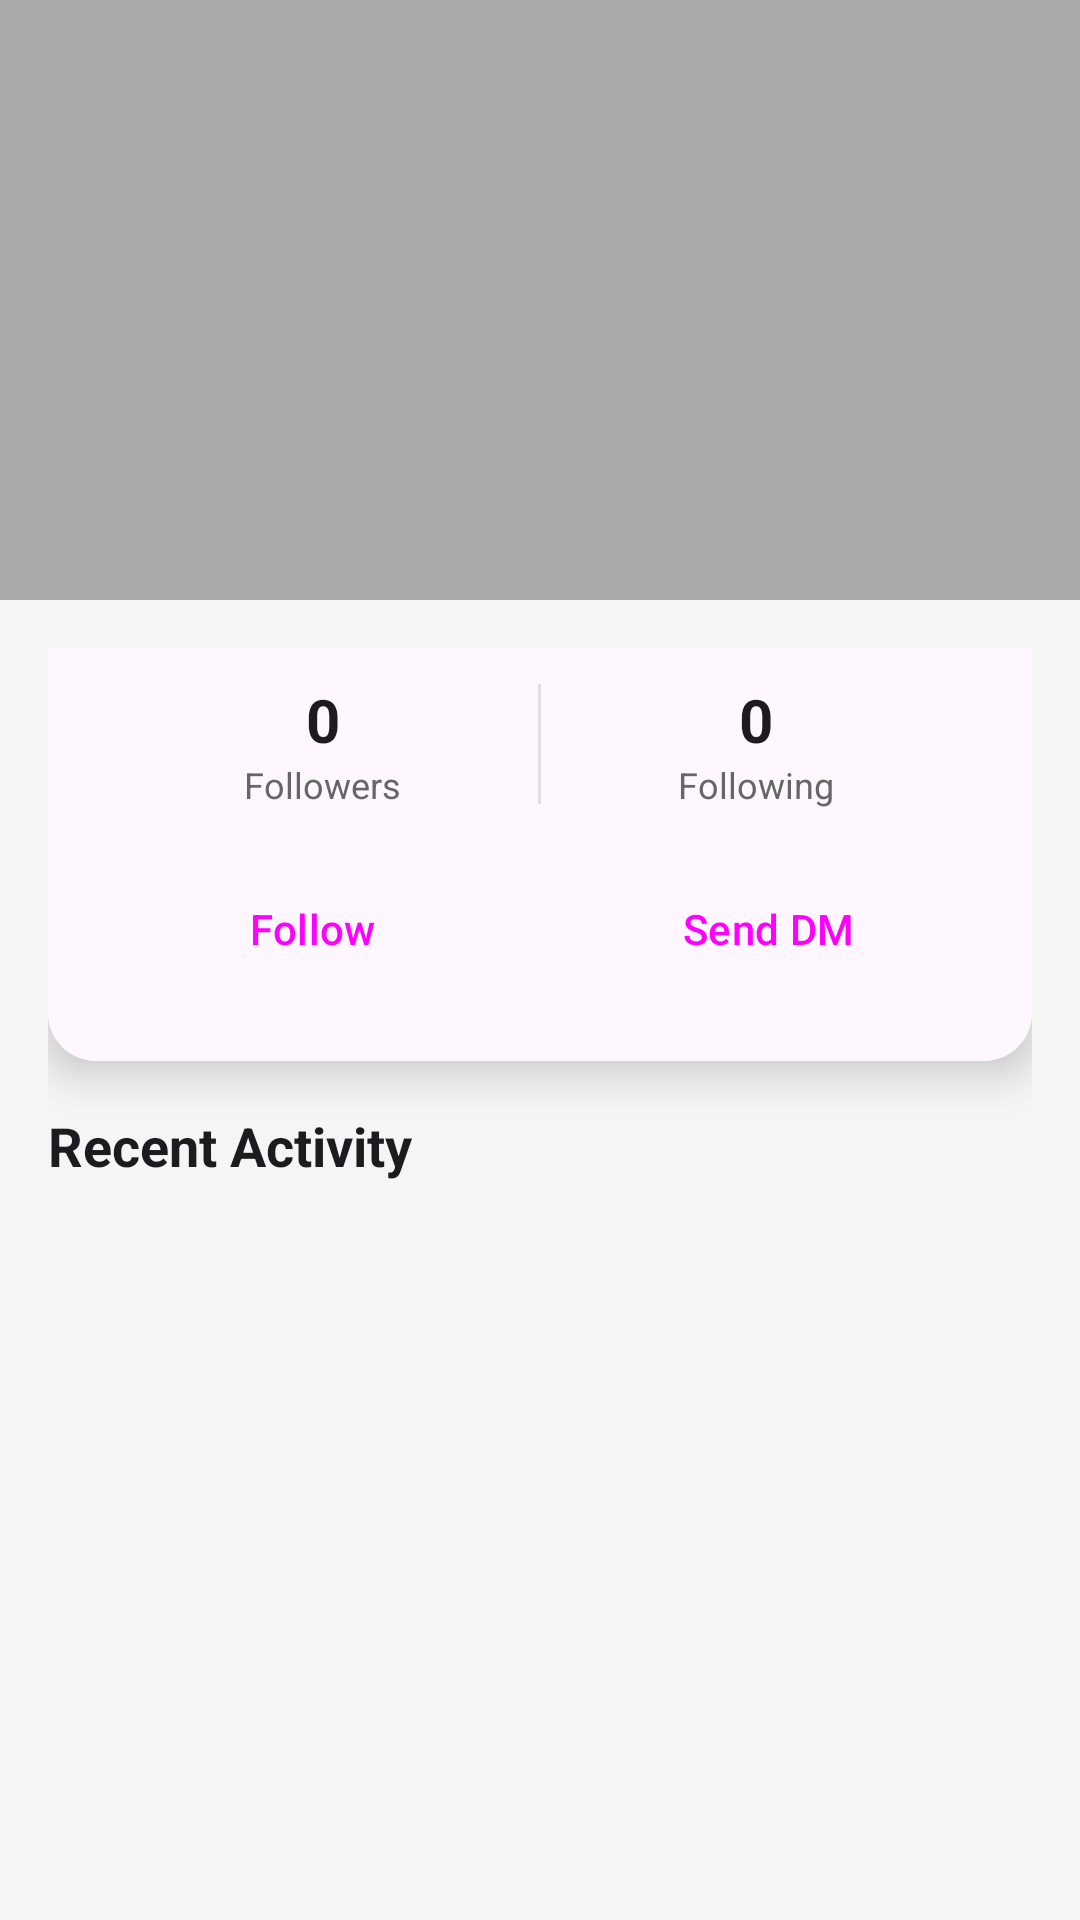

Write the Android layout XML for this screen, with the resource values it uses.
<!-- AndroidManifest.xml: application theme Theme.MobilProgFallProj -->
<!-- res/layout/activity_user_detail.xml -->
<?xml version="1.0" encoding="utf-8"?>
<androidx.coordinatorlayout.widget.CoordinatorLayout xmlns:android="http://schemas.android.com/apk/res/android"
    xmlns:app="http://schemas.android.com/apk/res-auto"
    android:layout_width="match_parent"
    android:layout_height="match_parent"
    android:background="#F5F5F5">

    <com.google.android.material.appbar.AppBarLayout
        android:layout_width="match_parent"
        android:layout_height="wrap_content"
        android:theme="@style/ThemeOverlay.AppCompat.Dark.ActionBar">

        <com.google.android.material.appbar.CollapsingToolbarLayout
            android:layout_width="match_parent"
            android:layout_height="200dp"
            app:contentScrim="?attr/colorPrimary"
            app:layout_scrollFlags="scroll|exitUntilCollapsed">

            <ImageView
                android:layout_width="match_parent"
                android:layout_height="match_parent"
                android:scaleType="centerCrop"
                android:src="@android:color/darker_gray"
                android:contentDescription="Profile background" />

            <androidx.appcompat.widget.Toolbar
                android:id="@+id/toolbar"
                android:layout_width="match_parent"
                android:layout_height="?attr/actionBarSize"
                app:layout_collapseMode="pin"
                app:popupTheme="@style/ThemeOverlay.AppCompat.Light" />

        </com.google.android.material.appbar.CollapsingToolbarLayout>

    </com.google.android.material.appbar.AppBarLayout>

    <androidx.core.widget.NestedScrollView
        android:layout_width="match_parent"
        android:layout_height="match_parent"
        app:layout_behavior="@string/appbar_scrolling_view_behavior">

        <LinearLayout
            android:layout_width="match_parent"
            android:layout_height="wrap_content"
            android:orientation="vertical"
            android:padding="16dp">

            <androidx.cardview.widget.CardView
                android:layout_width="match_parent"
                android:layout_height="wrap_content"
                android:layout_marginTop="-80dp"
                android:layout_marginBottom="16dp"
                app:cardCornerRadius="16dp"
                app:cardElevation="8dp">

                <LinearLayout
                    android:layout_width="match_parent"
                    android:layout_height="wrap_content"
                    android:orientation="vertical"
                    android:padding="20dp"
                    android:background="?attr/colorSurface">

                    <TextView
                        android:id="@+id/display_name_text"
                        android:layout_width="match_parent"
                        android:layout_height="wrap_content"
                        android:textSize="24sp"
                        android:textStyle="bold"
                        android:textColor="?attr/colorOnSurface"
                        android:layout_marginBottom="4dp" />

                    <TextView
                        android:id="@+id/username_text"
                        android:layout_width="match_parent"
                        android:layout_height="wrap_content"
                        android:textSize="16sp"
                        android:textColor="#666"
                        android:layout_marginBottom="12dp" />

                    <TextView
                        android:id="@+id/bio_text"
                        android:layout_width="match_parent"
                        android:layout_height="wrap_content"
                        android:textSize="14sp"
                        android:textColor="?attr/colorOnSurface"
                        android:layout_marginBottom="16dp"
                        android:visibility="gone" />

                    <LinearLayout
                        android:layout_width="match_parent"
                        android:layout_height="wrap_content"
                        android:orientation="horizontal"
                        android:gravity="center"
                        android:layout_marginBottom="16dp">

                        <LinearLayout
                            android:layout_width="0dp"
                            android:layout_height="wrap_content"
                            android:layout_weight="1"
                            android:orientation="vertical"
                            android:gravity="center">

                            <TextView
                                android:id="@+id/followers_count"
                                android:layout_width="wrap_content"
                                android:layout_height="wrap_content"
                                android:text="0"
                                android:textSize="20sp"
                                android:textStyle="bold"
                                android:textColor="?attr/colorOnSurface" />

                            <TextView
                                android:layout_width="wrap_content"
                                android:layout_height="wrap_content"
                                android:text="Followers"
                                android:textSize="12sp"
                                android:textColor="#666" />
                        </LinearLayout>

                        <View
                            android:layout_width="1dp"
                            android:layout_height="40dp"
                            android:background="#E0E0E0" />

                        <LinearLayout
                            android:layout_width="0dp"
                            android:layout_height="wrap_content"
                            android:layout_weight="1"
                            android:orientation="vertical"
                            android:gravity="center">

                            <TextView
                                android:id="@+id/following_count"
                                android:layout_width="wrap_content"
                                android:layout_height="wrap_content"
                                android:text="0"
                                android:textSize="20sp"
                                android:textStyle="bold"
                                android:textColor="?attr/colorOnSurface" />

                            <TextView
                                android:layout_width="wrap_content"
                                android:layout_height="wrap_content"
                                android:text="Following"
                                android:textSize="12sp"
                                android:textColor="#666" />
                        </LinearLayout>
                    </LinearLayout>

                    <LinearLayout
                        android:layout_width="match_parent"
                        android:layout_height="wrap_content"
                        android:orientation="horizontal">

                        <Button
                            android:id="@+id/btn_follow"
                            android:layout_width="0dp"
                            android:layout_height="wrap_content"
                            android:layout_weight="1"
                            android:layout_marginEnd="8dp"
                            android:text="Follow"
                            style="@style/Widget.Material3.Button" />

                        <Button
                            android:id="@+id/btn_dm"
                            android:layout_width="0dp"
                            android:layout_height="wrap_content"
                            android:layout_weight="1"
                            android:layout_marginStart="8dp"
                            android:text="Send DM"
                            style="@style/Widget.Material3.Button.OutlinedButton" />
                    </LinearLayout>
                </LinearLayout>
            </androidx.cardview.widget.CardView>

            <TextView
                android:layout_width="match_parent"
                android:layout_height="wrap_content"
                android:text="Recent Activity"
                android:textSize="18sp"
                android:textStyle="bold"
                android:textColor="?attr/colorOnSurface"
                android:layout_marginBottom="12dp" />

            <androidx.recyclerview.widget.RecyclerView
                android:id="@+id/recent_activity_recycler"
                android:layout_width="match_parent"
                android:layout_height="wrap_content"
                android:nestedScrollingEnabled="false" />

        </LinearLayout>

    </androidx.core.widget.NestedScrollView>

</androidx.coordinatorlayout.widget.CoordinatorLayout>
<!-- resources referenced by this layout -->
<resources>
  <style name="Theme.MobilProgFallProj" parent="Base.Theme.MobilProgFallProj" />
  <style name="Base.Theme.MobilProgFallProj" parent="Theme.Material3.DayNight.NoActionBar">
          <item name="colorPrimary">@color/primaryAccent</item>
          <item name="colorPrimaryContainer">@color/primaryAccentSoft</item>
          <item name="android:navigationBarColor">@color/backgroundSoft</item>
          <item name="android:statusBarColor">@color/backgroundSoft</item>
          <item name="android:windowBackground">@color/backgroundSoft</item>
      </style>
  <color name="primaryAccent">#FF4A90E2</color>
  <color name="primaryAccentSoft">#334A90E2</color>
  <color name="backgroundSoft">#FF0F172A</color>
</resources>
